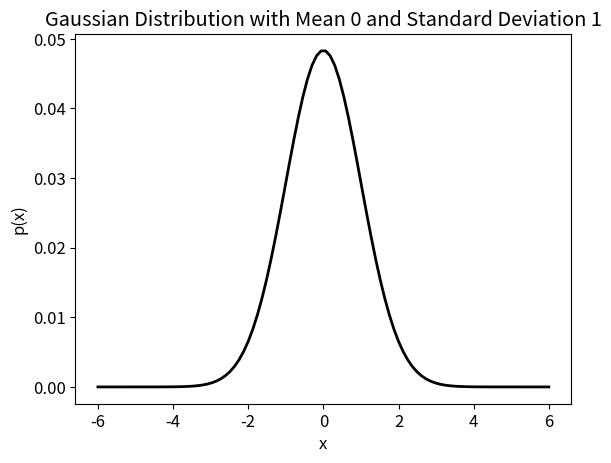

Source code (Python): (Note: this script raises an exception after producing the figure.)
import math
import matplotlib.pyplot as plt
import numpy as np


def calculateGaussian(mean: float, standard_dev: float, x) -> float:
    """
    Calculates a standard normal distribution
    :param mean: the mean of distribution
    :param standard_dev: the standard deviation
    :param x: the value to evaluate at
    :return: the probability density for the normal distribution at that point
    """
    p = 1 / (standard_dev * math.sqrt(2 * math.pi))
    return p * math.exp(-1 * (x - mean) ** 2 / (2 * standard_dev))


def plotGaussian(mean: float, standard_dev: float, out_file=None, save=False):
    """
    Plots the gaussian distribution with a given mean and std on the interval -6 to 6 with 100 data points
    :param save: If True, save the image to a file
    :param out_file: the name of the file to save
    :param mean: The mean
    :param standard_dev: The standard deviation
    """
    x_values = np.linspace(-6, 6, 100)  # set 100 equally spaced values from -6 to 6
    y_values = []

    for x in x_values:  # call the calculateGaussian function over the x values
        p = calculateGaussian(mean, standard_dev, x)
        y_values.append(p)

    # normalize the y values and check
    norm_y_values = [y / sum(y_values) for y in y_values]
    print("Check for normalization", sum(norm_y_values))

    # plot the gaussian distribution and save to a .png file
    plt.rcParams.update({'font.size': 12})
    plt.plot(x_values, norm_y_values, color='black', linewidth=2)
    plt.xlabel("x")
    plt.ylabel("p(x)")
    plt.title("Gaussian Distribution with Mean " + str(mean) + " and Standard Deviation " + str(standard_dev))
    if save:
        plt.savefig(out_file)


if __name__ == "__main__":
    plotGaussian(0, 1, out_file="../../data/gaussian.png", save=True)
